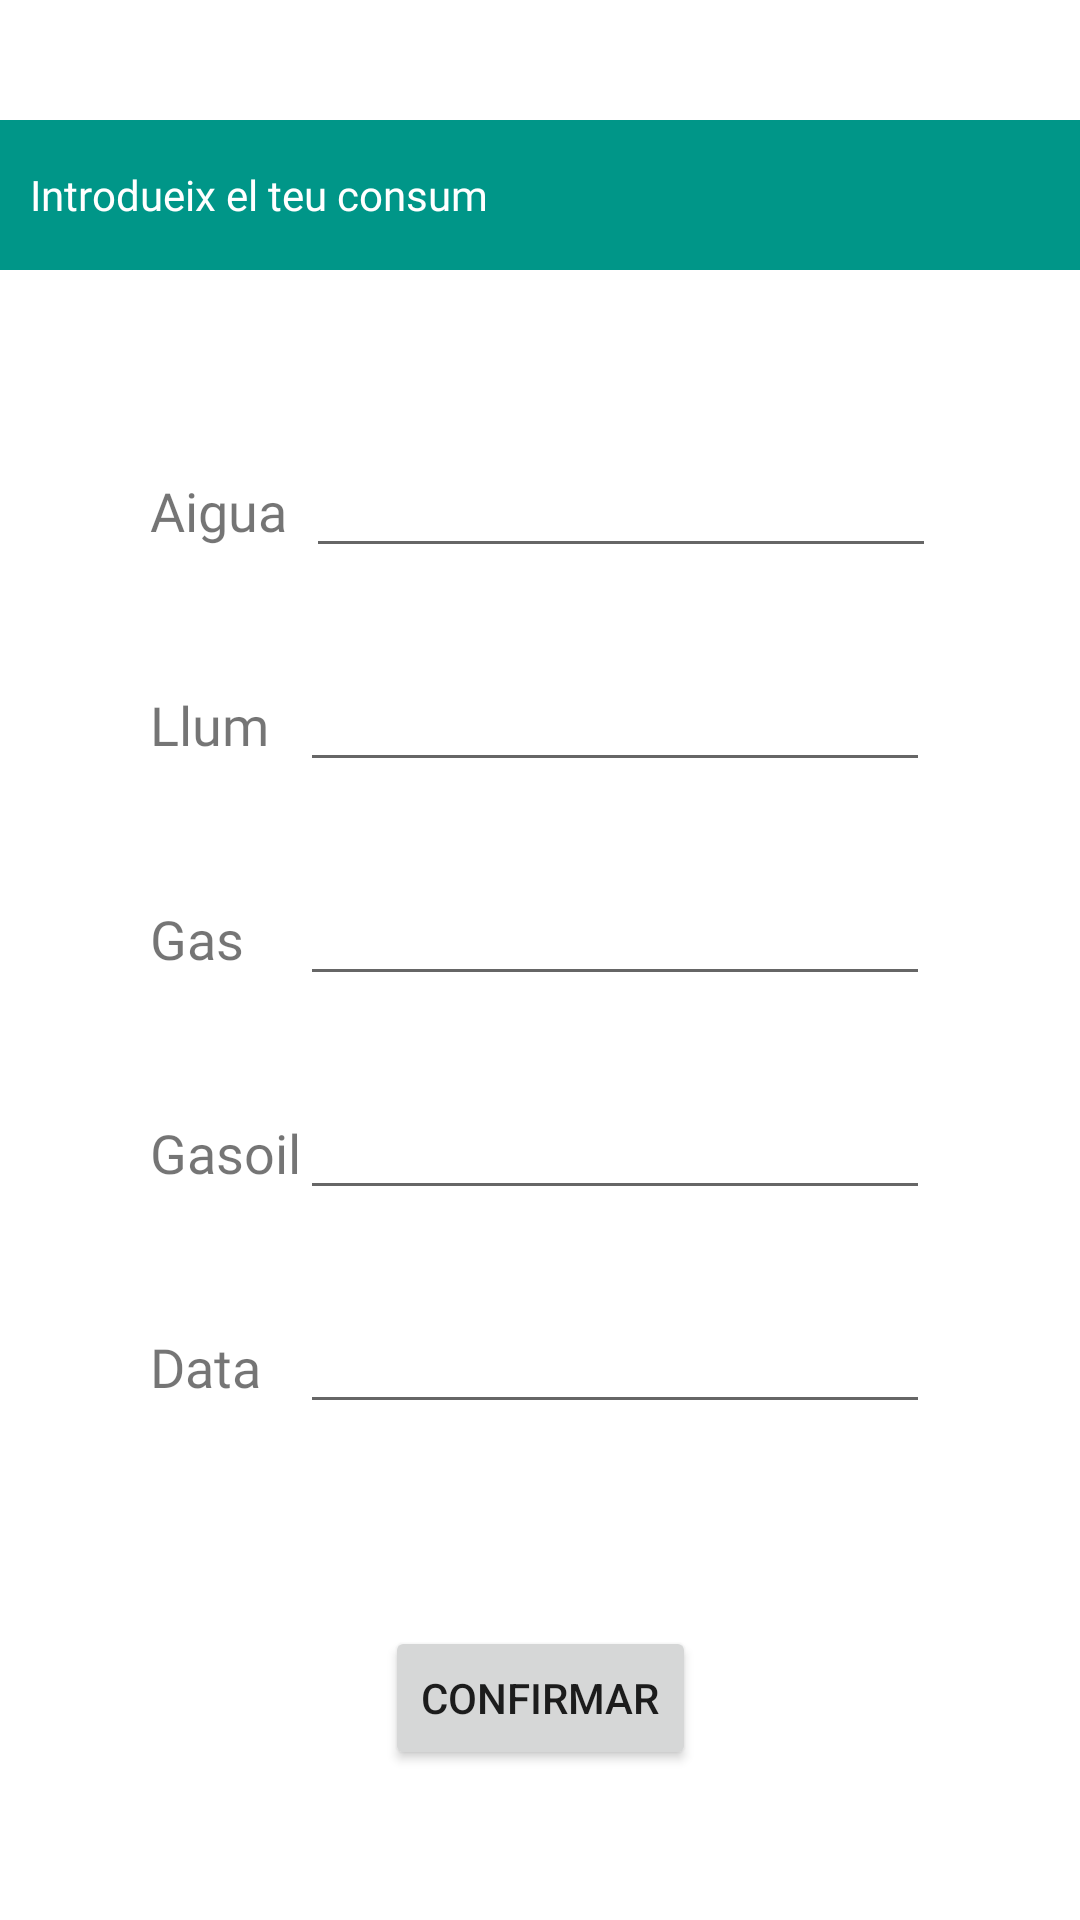

Produce the Android XML layout that renders to this screen, including the resource entries it uses.
<!-- AndroidManifest.xml: application theme Theme.EnergySaver -->
<!-- res/layout/fragment_consum_energies.xml -->
<?xml version="1.0" encoding="utf-8"?>
<layout xmlns:android="http://schemas.android.com/apk/res/android"
    xmlns:app="http://schemas.android.com/apk/res-auto"
    xmlns:tools="http://schemas.android.com/tools"
    tools:context= "cat.copernic.johan.energysaver.introduirconsums.ConsumEnergies">

    <androidx.constraintlayout.widget.ConstraintLayout
        android:layout_width="match_parent"
        android:layout_height="match_parent"
        >

        <TextView
            android:id="@+id/txvDataConsum"
            android:layout_width="wrap_content"
            android:layout_height="wrap_content"
            android:layout_marginStart="50dp"
            android:fontFamily="@font/asap_bold"
            android:text="Data"
            android:textSize="18sp"
            app:layout_constraintBaseline_toBaselineOf="@+id/editTextDataConsum"
            app:layout_constraintStart_toStartOf="parent" />

        <Button
            android:id="@+id/btnConfirmarConsums"
            android:layout_width="wrap_content"
            android:layout_height="wrap_content"
            android:layout_marginBottom="50dp"
            android:gravity="center_horizontal|center_vertical"
            android:text="@string/btnConfirmar"
            app:layout_constraintBottom_toBottomOf="parent"
            app:layout_constraintEnd_toEndOf="parent"
            app:layout_constraintStart_toStartOf="parent" />

        <TextView
            android:id="@+id/txvAiguaConsum"
            android:layout_width="wrap_content"
            android:layout_height="wrap_content"
            android:layout_marginStart="50dp"
            android:fontFamily="@font/asap_bold"
            android:text="@string/textAigua"
            android:textSize="18sp"
            app:layout_constraintBaseline_toBaselineOf="@+id/editTextConsumAigua"
            app:layout_constraintStart_toStartOf="parent" />

        <TextView
            android:id="@+id/txvLlumConsum"
            android:layout_width="wrap_content"
            android:layout_height="wrap_content"
            android:layout_marginStart="50dp"
            android:fontFamily="@font/asap_bold"
            android:text="@string/textLlum"
            android:textSize="18sp"
            app:layout_constraintBaseline_toBaselineOf="@+id/editTextConsumLlum"
            app:layout_constraintStart_toStartOf="parent" />

        <TextView
            android:id="@+id/txvGasConsum"
            android:layout_width="wrap_content"
            android:layout_height="wrap_content"
            android:layout_marginStart="50dp"
            android:fontFamily="@font/asap_bold"
            android:text="@string/textGas"
            android:textSize="18sp"
            app:layout_constraintBaseline_toBaselineOf="@+id/editTextConsumGas"
            app:layout_constraintStart_toStartOf="parent" />

        <TextView
            android:id="@+id/txvGasoilConsum"
            android:layout_width="wrap_content"
            android:layout_height="wrap_content"
            android:layout_marginStart="50dp"
            android:fontFamily="@font/asap_bold"
            android:text="@string/textGasoil"
            android:textSize="18sp"
            app:layout_constraintBaseline_toBaselineOf="@+id/editTextConsumGasoil"
            app:layout_constraintStart_toStartOf="parent" />

        <TextView
            android:id="@+id/txvIntrodueixConsum"
            android:layout_width="414dp"
            android:layout_height="50dp"
            android:layout_marginTop="40dp"
            android:background="@color/BtnColor"
            android:fontFamily="@font/asap_bold"
            android:gravity="center|left"
            android:paddingStart="@dimen/paddingTextStart"
            android:paddingEnd="0dp"
            android:text="Introdueix el teu consum"
            android:textColor="@color/textBtnColor"
            app:layout_constraintStart_toStartOf="parent"
            app:layout_constraintTop_toTopOf="parent" />

        <EditText
            android:id="@+id/editTextConsumAigua"
            android:layout_width="wrap_content"
            android:layout_height="wrap_content"
            android:layout_marginEnd="48dp"
            android:ems="10"
            android:inputType="textPersonName"
            app:layout_constraintBottom_toBottomOf="parent"
            app:layout_constraintEnd_toEndOf="parent"
            app:layout_constraintTop_toTopOf="parent"
            app:layout_constraintVertical_bias="0.247" />

        <EditText
            android:id="@+id/editTextConsumLlum"
            android:layout_width="wrap_content"
            android:layout_height="wrap_content"
            android:layout_marginTop="30dp"
            android:layout_marginEnd="50dp"
            android:ems="10"
            android:inputType="textPersonName"
            app:layout_constraintEnd_toEndOf="parent"
            app:layout_constraintTop_toBottomOf="@+id/editTextConsumAigua" />

        <EditText
            android:id="@+id/editTextConsumGas"
            android:layout_width="wrap_content"
            android:layout_height="wrap_content"
            android:layout_marginTop="30dp"
            android:layout_marginEnd="50dp"
            android:ems="10"
            android:inputType="textPersonName"
            app:layout_constraintEnd_toEndOf="parent"
            app:layout_constraintTop_toBottomOf="@+id/editTextConsumLlum" />

        <EditText
            android:id="@+id/editTextConsumGasoil"
            android:layout_width="wrap_content"
            android:layout_height="wrap_content"
            android:layout_marginTop="30dp"
            android:layout_marginEnd="50dp"
            android:ems="10"
            android:inputType="textPersonName"
            app:layout_constraintEnd_toEndOf="parent"
            app:layout_constraintTop_toBottomOf="@+id/editTextConsumGas" />

        <EditText
            android:id="@+id/editTextDataConsum"
            android:layout_width="wrap_content"
            android:layout_height="wrap_content"
            android:layout_marginTop="30dp"
            android:layout_marginEnd="50dp"
            android:ems="10"
            android:inputType="textPersonName"
            app:layout_constraintEnd_toEndOf="parent"
            app:layout_constraintTop_toBottomOf="@+id/editTextConsumGasoil" />
    </androidx.constraintlayout.widget.ConstraintLayout>

</layout>
<!-- resources referenced by this layout -->
<resources>
  <color name="BtnColor">#009688</color>
  <color name="textBtnColor">#FFFFFF</color>
  <dimen name="paddingTextStart">30px</dimen>
  <string name="btnConfirmar">Confirmar</string>
  <string name="textAigua">Aigua</string>
  <string name="textGas">Gas</string>
  <string name="textGasoil">Gasoil</string>
  <string name="textLlum">Llum</string>
  <style name="Theme.EnergySaver" parent="Theme.MaterialComponents.DayNight.DarkActionBar">
          
          <item name="colorPrimary">@color/TitolColor</item>
          <item name="colorPrimaryVariant">@color/TitolColor</item>
          <item name="colorOnPrimary">@color/white</item>
          
          <item name="colorSecondary">@color/TitolColor</item>
          <item name="colorSecondaryVariant">@color/TitolColor</item>
          <item name="colorOnSecondary">@color/white</item>
          
          <item name="android:statusBarColor" tools:targetApi="l">?attr/colorPrimaryVariant</item>
          
      </style>
  <color name="TitolColor">#009688</color>
  <color name="white">#FFFFFFFF</color>
</resources>
